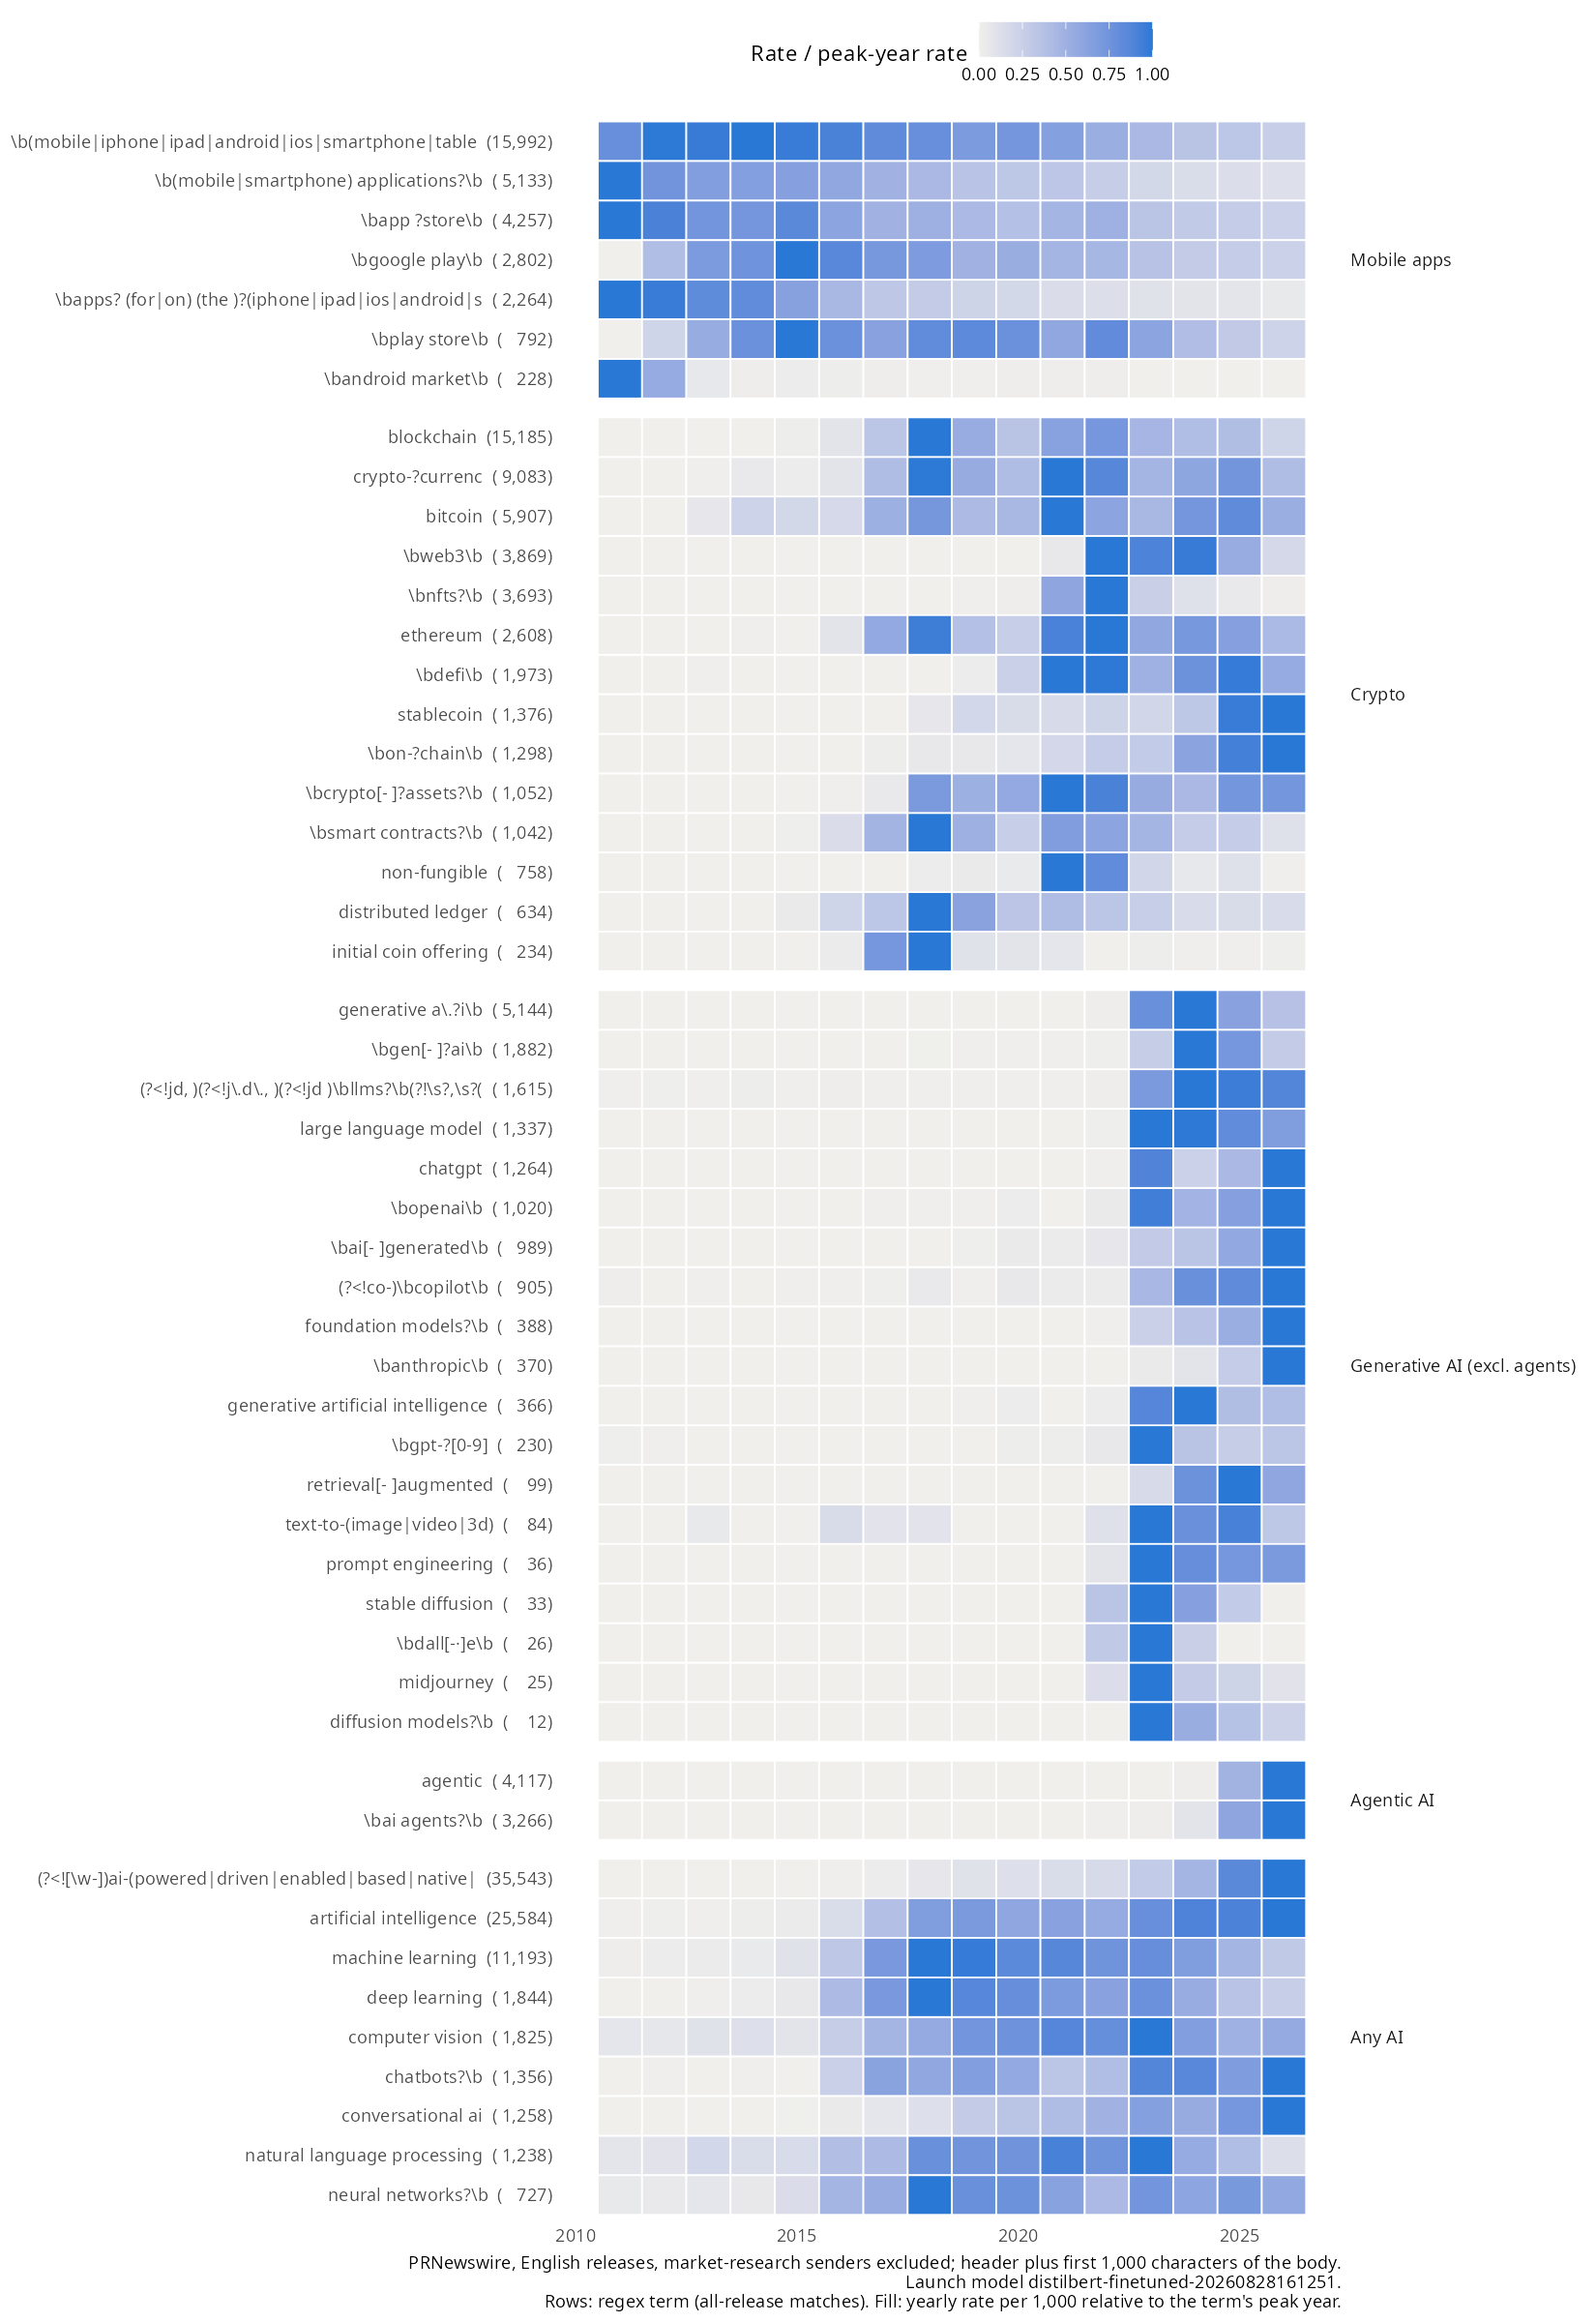

Data behind this chart, as committed beside it:
month, group, series, term, n
2010-01, all, ai_broad, (?<!cash[- ])(?<!value-)\bgenerative\b(?…, 1
2010-01, all, genai_broad, (?<!cash[- ])(?<!value-)\bgenerative\b(?…, 1
2010-01, all, mobile, \b(mobile|iphone|ipad|android|ios|smartp…, 7
2010-01, all, mobile, \b(mobile|smartphone) applications?\b, 7
2010-01, all, mobile, \bandroid market\b, 1
2010-01, all, mobile, \bapp ?store\b, 14
2010-01, all, mobile, \bapps? (for|on) (the )?(iphone|ipad|ios…, 4
2010-01, launch, mobile, \b(mobile|iphone|ipad|android|ios|smartp…, 5
2010-01, launch, mobile, \b(mobile|smartphone) applications?\b, 5
2010-01, launch, mobile, \bandroid market\b, 1
2010-01, launch, mobile, \bapp ?store\b, 10
2010-01, launch, mobile, \bapps? (for|on) (the )?(iphone|ipad|ios…, 3
2010-02, all, mobile, \b(mobile|iphone|ipad|android|ios|smartp…, 12
2010-02, all, mobile, \b(mobile|smartphone) applications?\b, 4
2010-02, all, mobile, \bandroid market\b, 1
2010-02, all, mobile, \bapp ?store\b, 5
2010-02, all, mobile, \bapps? (for|on) (the )?(iphone|ipad|ios…, 2
2010-02, launch, mobile, \b(mobile|iphone|ipad|android|ios|smartp…, 11
2010-02, launch, mobile, \b(mobile|smartphone) applications?\b, 3
2010-02, launch, mobile, \bandroid market\b, 1
2010-02, launch, mobile, \bapp ?store\b, 5
2010-02, launch, mobile, \bapps? (for|on) (the )?(iphone|ipad|ios…, 2
2010-03, all, mobile, \b(mobile|iphone|ipad|android|ios|smartp…, 12
2010-03, all, mobile, \b(mobile|smartphone) applications?\b, 7
2010-03, all, mobile, \bandroid market\b, 1
2010-03, all, mobile, \bapp ?store\b, 6
2010-03, all, mobile, \bapps? (for|on) (the )?(iphone|ipad|ios…, 3
2010-03, launch, mobile, \b(mobile|iphone|ipad|android|ios|smartp…, 11
2010-03, launch, mobile, \b(mobile|smartphone) applications?\b, 5
2010-03, launch, mobile, \bandroid market\b, 1
2010-03, launch, mobile, \bapp ?store\b, 5
2010-03, launch, mobile, \bapps? (for|on) (the )?(iphone|ipad|ios…, 3
2010-04, all, ai, (?<!co-)\bcopilot\b, 1
2010-04, all, ai, natural language processing, 1
2010-04, all, ai_broad, (?<!co-)\bcopilot\b, 1
2010-04, all, ai_broad, \bnlp\b, 1
2010-04, all, ai_broad, natural language processing, 1
2010-04, all, genai, (?<!co-)\bcopilot\b, 1
2010-04, all, genai_broad, (?<!co-)\bcopilot\b, 1
2010-04, all, mobile, \b(mobile|iphone|ipad|android|ios|smartp…, 11
2010-04, all, mobile, \b(mobile|smartphone) applications?\b, 4
2010-04, all, mobile, \bandroid market\b, 2
2010-04, all, mobile, \bapp ?store\b, 16
2010-04, all, mobile, \bapps? (for|on) (the )?(iphone|ipad|ios…, 9
2010-04, launch, ai, (?<!co-)\bcopilot\b, 1
2010-04, launch, ai_broad, (?<!co-)\bcopilot\b, 1
2010-04, launch, genai, (?<!co-)\bcopilot\b, 1
2010-04, launch, genai_broad, (?<!co-)\bcopilot\b, 1
2010-04, launch, mobile, \b(mobile|iphone|ipad|android|ios|smartp…, 11
2010-04, launch, mobile, \b(mobile|smartphone) applications?\b, 3
2010-04, launch, mobile, \bandroid market\b, 2
2010-04, launch, mobile, \bapp ?store\b, 15
2010-04, launch, mobile, \bapps? (for|on) (the )?(iphone|ipad|ios…, 9
2010-05, all, ai, artificial intelligence, 1
2010-05, all, ai, machine learning, 1
2010-05, all, ai_broad, (?-i:(?<![\w.&-])AI(?!\w|\.\w)), 1
2010-05, all, ai_broad, artificial intelligence, 1
2010-05, all, ai_broad, machine learning, 1
2010-05, all, mobile, \b(mobile|iphone|ipad|android|ios|smartp…, 15
2010-05, all, mobile, \b(mobile|smartphone) applications?\b, 9
... 24,808 more rows
